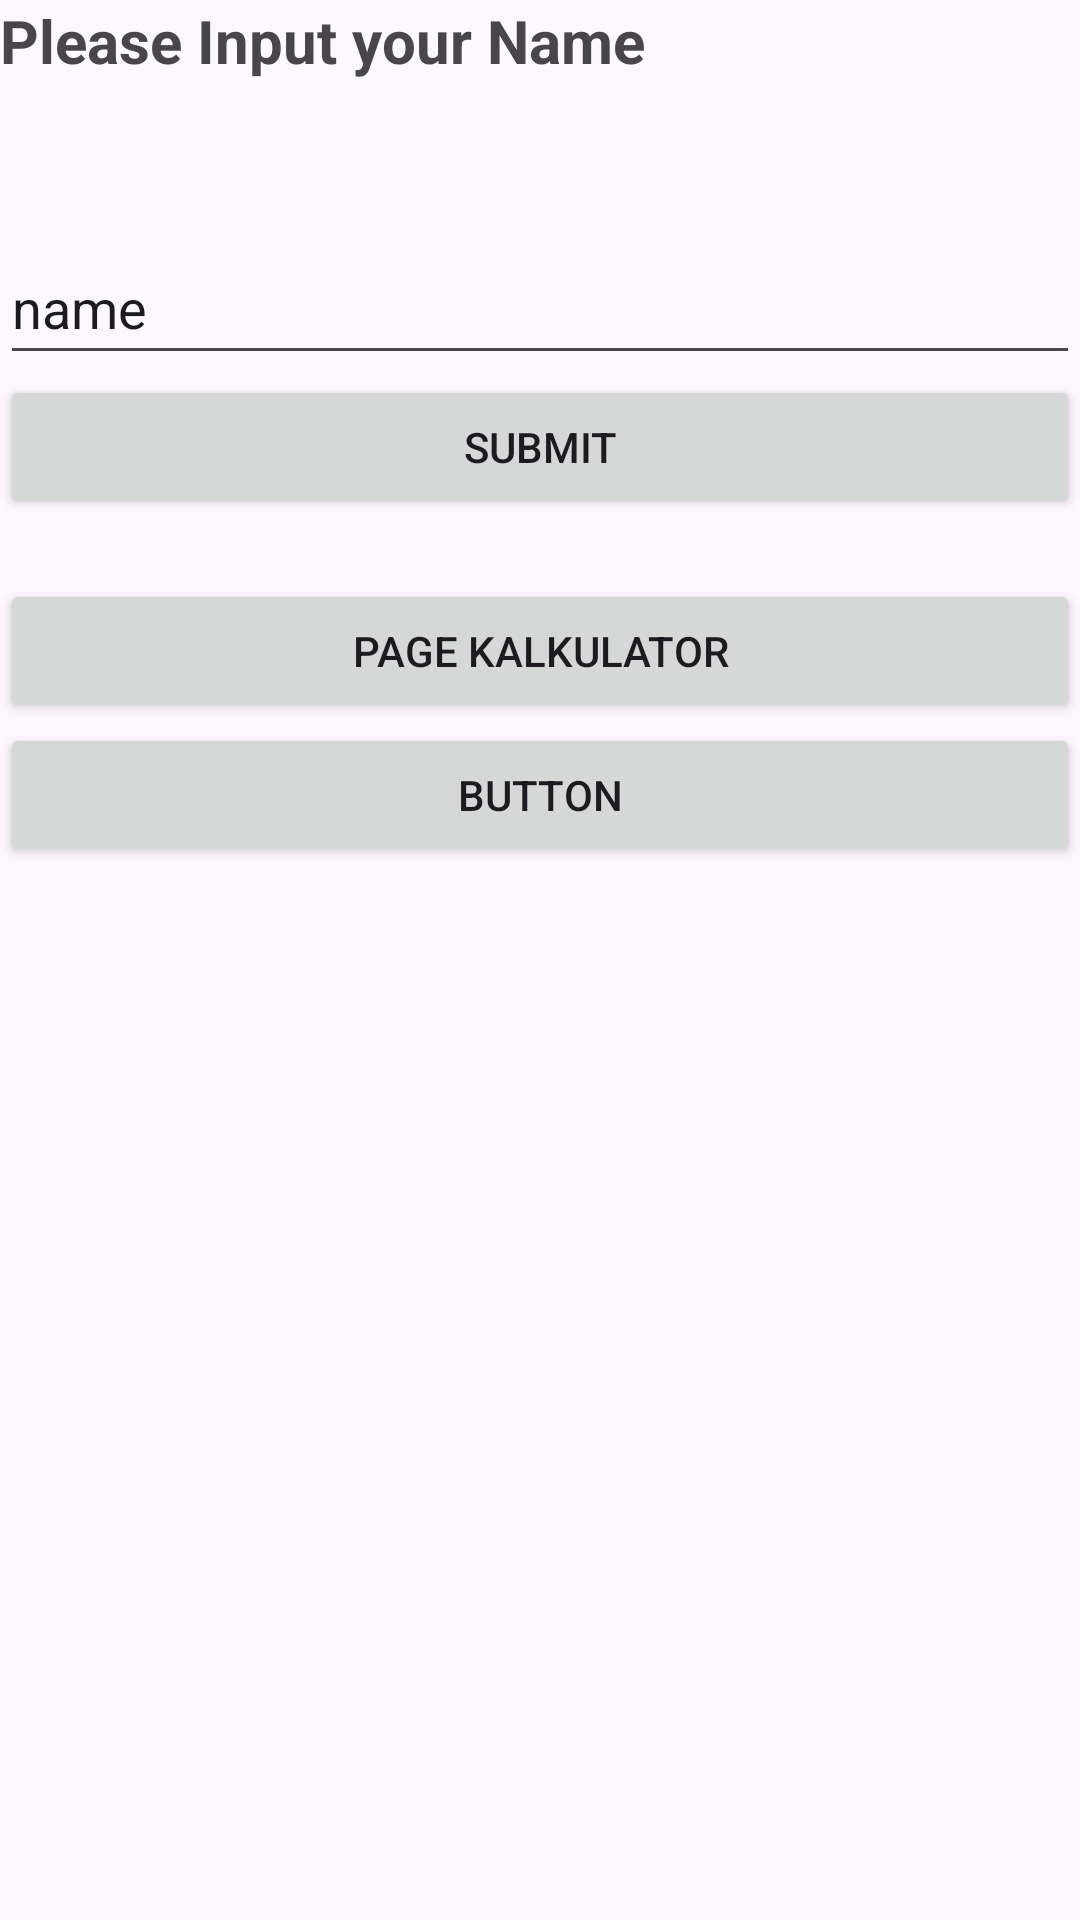

Android layout source for this screen:
<!-- AndroidManifest.xml: application theme Theme.MobileDefanni -->
<!-- res/layout/activity_main.xml -->
<?xml version="1.0" encoding="utf-8"?>
<LinearLayout xmlns:android="http://schemas.android.com/apk/res/android"
    xmlns:app="http://schemas.android.com/apk/res-auto"
    xmlns:tools="http://schemas.android.com/tools"
    android:id="@+id/main"
    android:orientation="vertical"
    android:layout_width="match_parent"
    android:layout_height="match_parent"
    tools:context=".MainActivity">

    <TextView
        android:layout_width="match_parent"
        android:layout_height="wrap_content"
        android:text="Please Input your Name"
        android:textSize="20sp"
        android:textStyle="bold"/>

    <EditText
        android:id="@+id/etname"
        android:layout_width="match_parent"
        android:layout_height="wrap_content"
        android:layout_marginTop="50dp"
        android:minHeight="48dp"
        android:text="name" />

    <Button
        android:layout_width="match_parent"
        android:layout_height="wrap_content"
        android:text="Submit"
        android:id="@+id/btnSubmit"/>

    <Button
        android:layout_width="match_parent"
        android:layout_height="wrap_content"
        android:text="Page kalkulator"
        android:id="@+id/pageKalkulator"
        android:layout_marginTop="20sp"/>

    <Button
        android:layout_width="match_parent"
        android:layout_height="wrap_content"
        android:text="Button"
        android:id="@+id/Button"/>


</LinearLayout>
<!-- resources referenced by this layout -->
<resources>
  <style name="Theme.MobileDefanni" parent="Base.Theme.MobileDefanni" />
  <style name="Base.Theme.MobileDefanni" parent="Theme.Material3.DayNight.NoActionBar">
          
          
      </style>
</resources>
